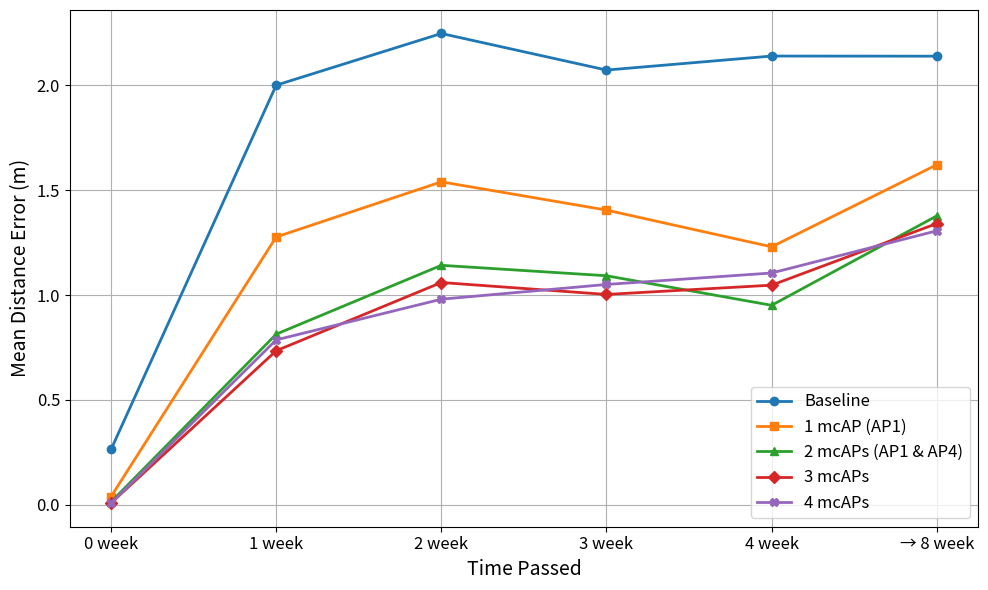
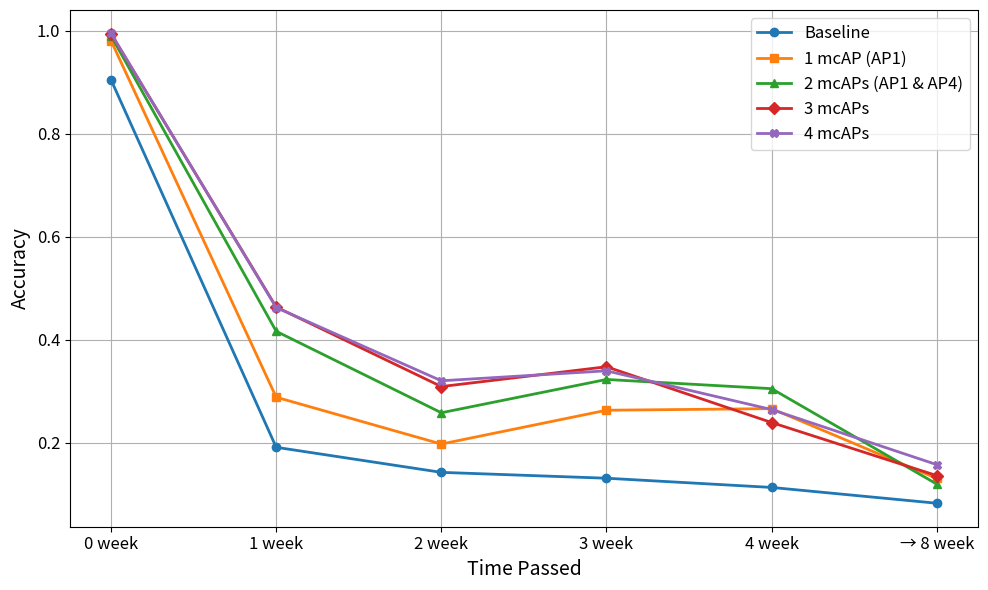

These charts were generated, in order, by the following Python code:
import matplotlib.pyplot as plt

# 時間點
weeks = ["0 week", "1 week", "2 week", "3 week", "4 week", "→ 8 week"]

# MDE 數據
mde_data = {
    "Baseline": [0.2640 ,2.0009,2.2474,2.073,2.1398,2.1392],
    "1 mcAP (AP1)": [0.0391 ,1.2771 ,1.54 ,1.4053 ,1.2301 ,1.6215],
    "2 mcAPs (AP1 & AP4)": [0.0139,0.8137,1.142,1.0922,0.9513,1.3775],
    "3 mcAPs": [0.0086 ,0.7346,1.06,1.0031,1.0473,1.3411],
    "4 mcAPs": [0.0075,0.7864,0.9804,1.0507,1.1053,1.3065]
}

# Accuracy 數據
accuracy_data = {
    "Baseline": [0.9046,0.1907,0.142,0.1306,0.1127,0.082],
    "1 mcAP (AP1)": [0.9806,0.288,0.197,0.2627,0.2658,0.1302],
    "2 mcAPs (AP1 & AP4)": [0.9902,0.4161,0.2578,0.3225,0.3046,0.1192],
    "3 mcAPs": [0.9942,0.4632,0.3087,0.3472,0.2388,0.1357],
    "4 mcAPs": [0.9947,0.4622,0.3199,0.3393,0.264,0.157]
}


# 不同 marker 標示
markers = ['o', 's', '^', 'D', 'X']

# 繪製 MDE 圖
plt.figure(figsize=(10, 6))
for (label, values), marker in zip(mde_data.items(), markers):
    plt.plot(weeks, values, marker=marker, label=label, linewidth=2)
plt.xlabel("Time Passed", fontsize=14)
plt.ylabel("Mean Distance Error (m)", fontsize=14)
plt.xticks(fontsize=12)
plt.yticks(fontsize=12)
plt.legend(fontsize=12)
plt.grid(True)
plt.tight_layout()
plt.show()

# 繪製 Accuracy 圖
plt.figure(figsize=(10, 6))
for (label, values), marker in zip(accuracy_data.items(), markers):
    values = [v if v is not None else float('nan') for v in values]
    plt.plot(weeks, values, marker=marker, label=label, linewidth=2)
plt.xlabel("Time Passed", fontsize=14)
plt.ylabel("Accuracy", fontsize=14)
plt.xticks(fontsize=12)
plt.yticks(fontsize=12)
plt.legend(fontsize=12)
plt.grid(True)
plt.tight_layout()
plt.show()
